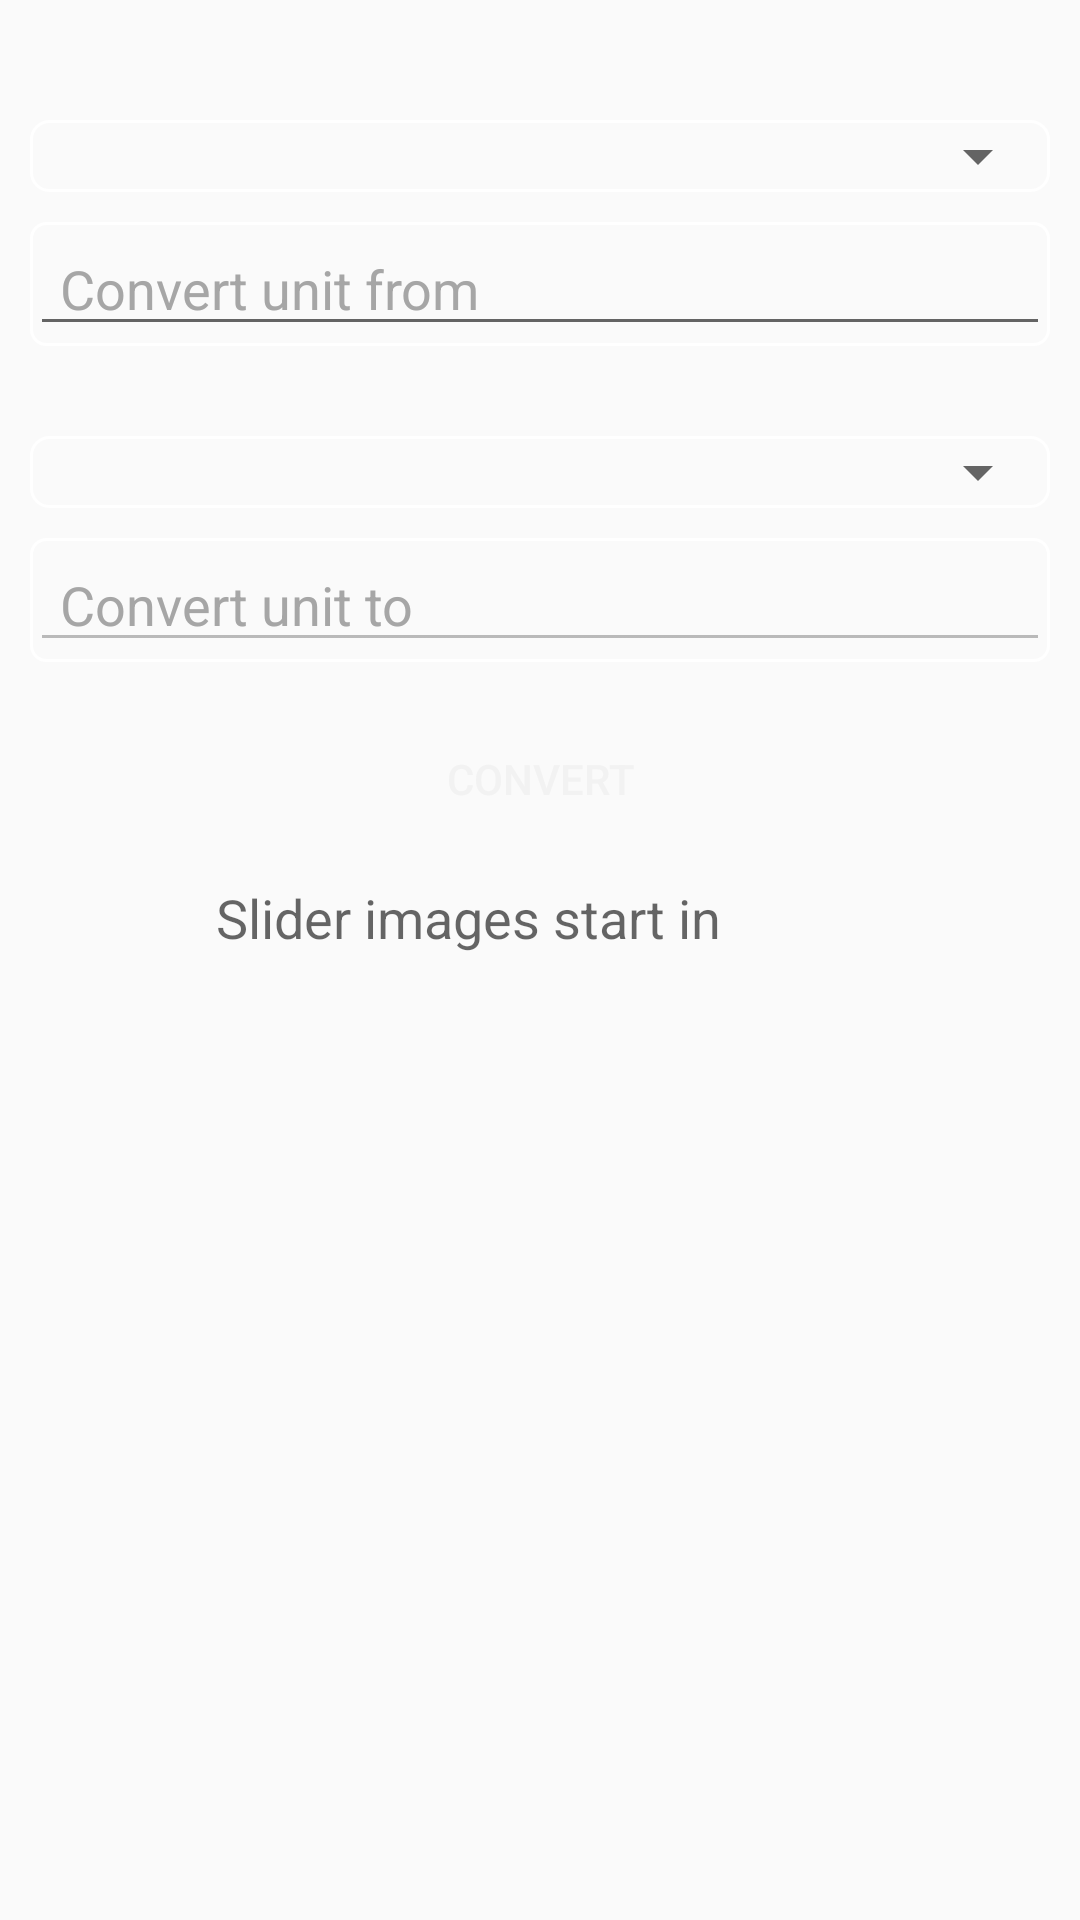

Produce the Android XML layout that renders to this screen, including the resource entries it uses.
<!-- AndroidManifest.xml: application theme AppTheme -->
<!-- res/layout/activity_area_conversion.xml -->
<?xml version="1.0" encoding="utf-8"?>
<ScrollView android:layout_width="match_parent"
    android:id="@+id/scrollView_area"
    android:layout_height="match_parent"
    xmlns:android="http://schemas.android.com/apk/res/android">
<LinearLayout xmlns:android="http://schemas.android.com/apk/res/android"
    android:id="@+id/layout_main"
    android:orientation="vertical"
    android:layout_width="match_parent"
    android:layout_height="match_parent"
    android:padding="10dp">

    <LinearLayout
        android:orientation="vertical"
        android:layout_width="match_parent"
        android:layout_height="wrap_content"
        android:layout_marginTop="@dimen/margin_top">


        <LinearLayout
            android:layout_width="match_parent"
            android:layout_height="wrap_content"
            android:gravity="center_horizontal"
            android:background="@drawable/spinner_style">
            <Spinner
                android:padding="5dp"
                android:id="@+id/spinner_left"
                android:layout_width="match_parent"
                android:layout_height="match_parent" />
        </LinearLayout>

        <LinearLayout
            android:layout_width="match_parent"
            android:layout_height="wrap_content"
            android:background="@drawable/edittextview"
            android:layout_gravity="center_horizontal"
            android:layout_marginTop="10dp">
            <EditText
                android:paddingLeft="10dp"
                android:hint="Convert unit from"
                android:textColorHint="#a6a6a6"
                android:id="@+id/editText_left"
                android:layout_width="match_parent"
                android:layout_height="wrap_content"
                android:inputType="numberDecimal"
                android:maxLength="9"/>
        </LinearLayout>


        <LinearLayout
            android:layout_width="match_parent"
            android:layout_height="wrap_content"
            android:gravity="center_horizontal"
            android:layout_marginTop="30dp"
            android:background="@drawable/spinner_style">
            <Spinner
                android:padding="5dp"
                android:id="@+id/spinner_right"
                android:layout_width="match_parent"
                android:layout_height="match_parent"
                />
        </LinearLayout>


        <LinearLayout
            android:layout_marginTop="10dp"
            android:layout_width="match_parent"
            android:layout_height="wrap_content"
            android:background="@drawable/edittextview"
            android:layout_gravity="center_horizontal">
            <EditText
                android:paddingLeft="10dp"
                android:id="@+id/editText_right"
                android:layout_width="match_parent"
                android:layout_height="wrap_content"
                android:enabled="false"
                android:hint="Convert unit to"
                android:textColorHint="#a6a6a6"
                android:inputType="numberDecimal"
                android:textColor="@android:color/black"
                />
        </LinearLayout>


        <LinearLayout
            android:orientation="vertical"
            android:layout_width="match_parent"
            android:layout_height="match_parent"
            android:gravity="center_horizontal"
            android:layout_marginTop="15dp">

            <Button
                android:id="@+id/convert"
                android:layout_width="match_parent"
                android:layout_height="wrap_content"
                android:background="@drawable/convert_button"
                android:text="Convert"
                android:textColor="@color/lightgrey" />
        </LinearLayout>
    </LinearLayout>

    <include layout="@layout/layout_timer_slider"/>

</LinearLayout>
</ScrollView>
<!-- res/layout/layout_timer_slider.xml (included above) -->
<LinearLayout
    android:layout_width="match_parent"
    android:layout_height="wrap_content"
    android:orientation="vertical"
    android:gravity="center_horizontal|center_vertical"
    xmlns:android="http://schemas.android.com/apk/res/android">


    <LinearLayout
        android:gravity="center_horizontal|center_vertical"
        android:id="@+id/layout_timer"
        android:layout_width="match_parent"
        android:layout_height="match_parent"
        android:orientation="horizontal"
        >

        <LinearLayout
            android:layout_width="wrap_content"
            android:layout_height="wrap_content">
            <TextView
                android:layout_width="wrap_content"
                android:layout_height="wrap_content"
                android:textAppearance="?android:attr/textAppearanceMedium"
                android:text="Slider images start in" />
        </LinearLayout>

        <LinearLayout
            android:layout_width="wrap_content"
            android:layout_height="wrap_content"
            android:orientation="horizontal">

            <RelativeLayout
                android:layout_marginTop="-3dp"
                android:layout_width="wrap_content"
                android:layout_height="wrap_content">


                <TextView
                    android:layout_centerHorizontal="true"
                    android:layout_centerVertical="true"
                    android:layout_marginLeft="10dp"
                    android:textAppearance="?android:attr/textAppearanceMedium"
                    android:layout_width="wrap_content"
                    android:layout_height="wrap_content"
                    android:id="@+id/set_timer" />

                <ProgressBar
                    style="?android:attr/progressBarStyleHorizontal"
                    android:progressDrawable="@drawable/circular_progressbar"
                    android:layout_width="47dp"
                    android:layout_height="47dp"
                    android:id="@+id/progressBar"
                    android:indeterminate="false"
                    android:max="30"
                    />
            </RelativeLayout>
        </LinearLayout>
    </LinearLayout>

    <LinearLayout
        android:id="@+id/layout_slider"
        android:layout_marginTop="10dp"
        android:visibility="gone"
        android:layout_width="match_parent"
        android:layout_height="wrap_content">

        <ImageView
            android:id="@+id/imageslider"
            android:layout_width="175dp"
            android:layout_height="175dp" />
    </LinearLayout>



</LinearLayout>
<!-- resources referenced by this layout -->
<resources>
  <color name="lightgrey">#f2f2f2</color>
  <dimen name="margin_top">30dp</dimen>
  <!-- drawable circular_progressbar (drawable) -->
  <?xml version="1.0" encoding="utf-8"?>
  <shape xmlns:android="http://schemas.android.com/apk/res/android"
      android:innerRadiusRatio="4"
      android:shape="ring"
      android:dither="true"
      >
  
      <solid android:color="@android:color/white"/>
  
  </shape>
  <!-- drawable edittextview (drawable) -->
  <?xml version="1.0" encoding="utf-8"?>
  <shape android:shape="rectangle"
      xmlns:android="http://schemas.android.com/apk/res/android">
  
  <corners android:radius="5dp"/>
      <solid android:color="@android:color/transparent" />
      <stroke android:width="1dp"
          android:color="#fff" />
  </shape>
  <!-- drawable spinner_style (drawable) -->
  <?xml version="1.0" encoding="utf-8"?>
  <shape android:shape="rectangle"
      xmlns:android="http://schemas.android.com/apk/res/android" >
  <corners android:radius="6dp"/>
      <stroke android:width="1dp"
          android:color="#fff" />
  </shape>
  <style name="AppTheme" parent="Theme.AppCompat.Light.DarkActionBar">
          
          <item name="colorPrimary">@color/colorPrimary</item>
          <item name="colorPrimaryDark">@color/colorPrimaryDark</item>
          <item name="colorAccent">@color/colorAccent</item>
      </style>
  <color name="colorPrimary">#3F51B5</color>
  <color name="colorPrimaryDark">#303F9F</color>
  <color name="colorAccent">#e6e6e6</color>
</resources>
